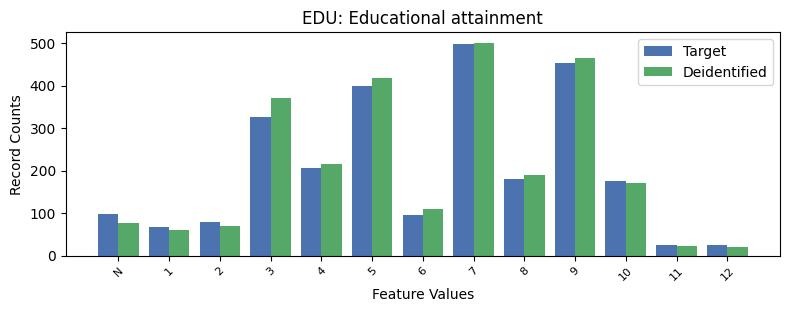

Source data for this figure (header and first rows):
, EDU, count_target, count_deidentified
0, 7, 497, 501
1, 9, 453, 464
2, 5, 399, 417
3, 3, 326, 370
4, 4, 206, 216
5, 8, 180, 190
6, 10, 175, 170
7, -1, 98, 77
8, 6, 95, 110
9, 2, 79, 70
10, 1, 68, 60
11, 11, 25, 22
12, 12, 24, 20
